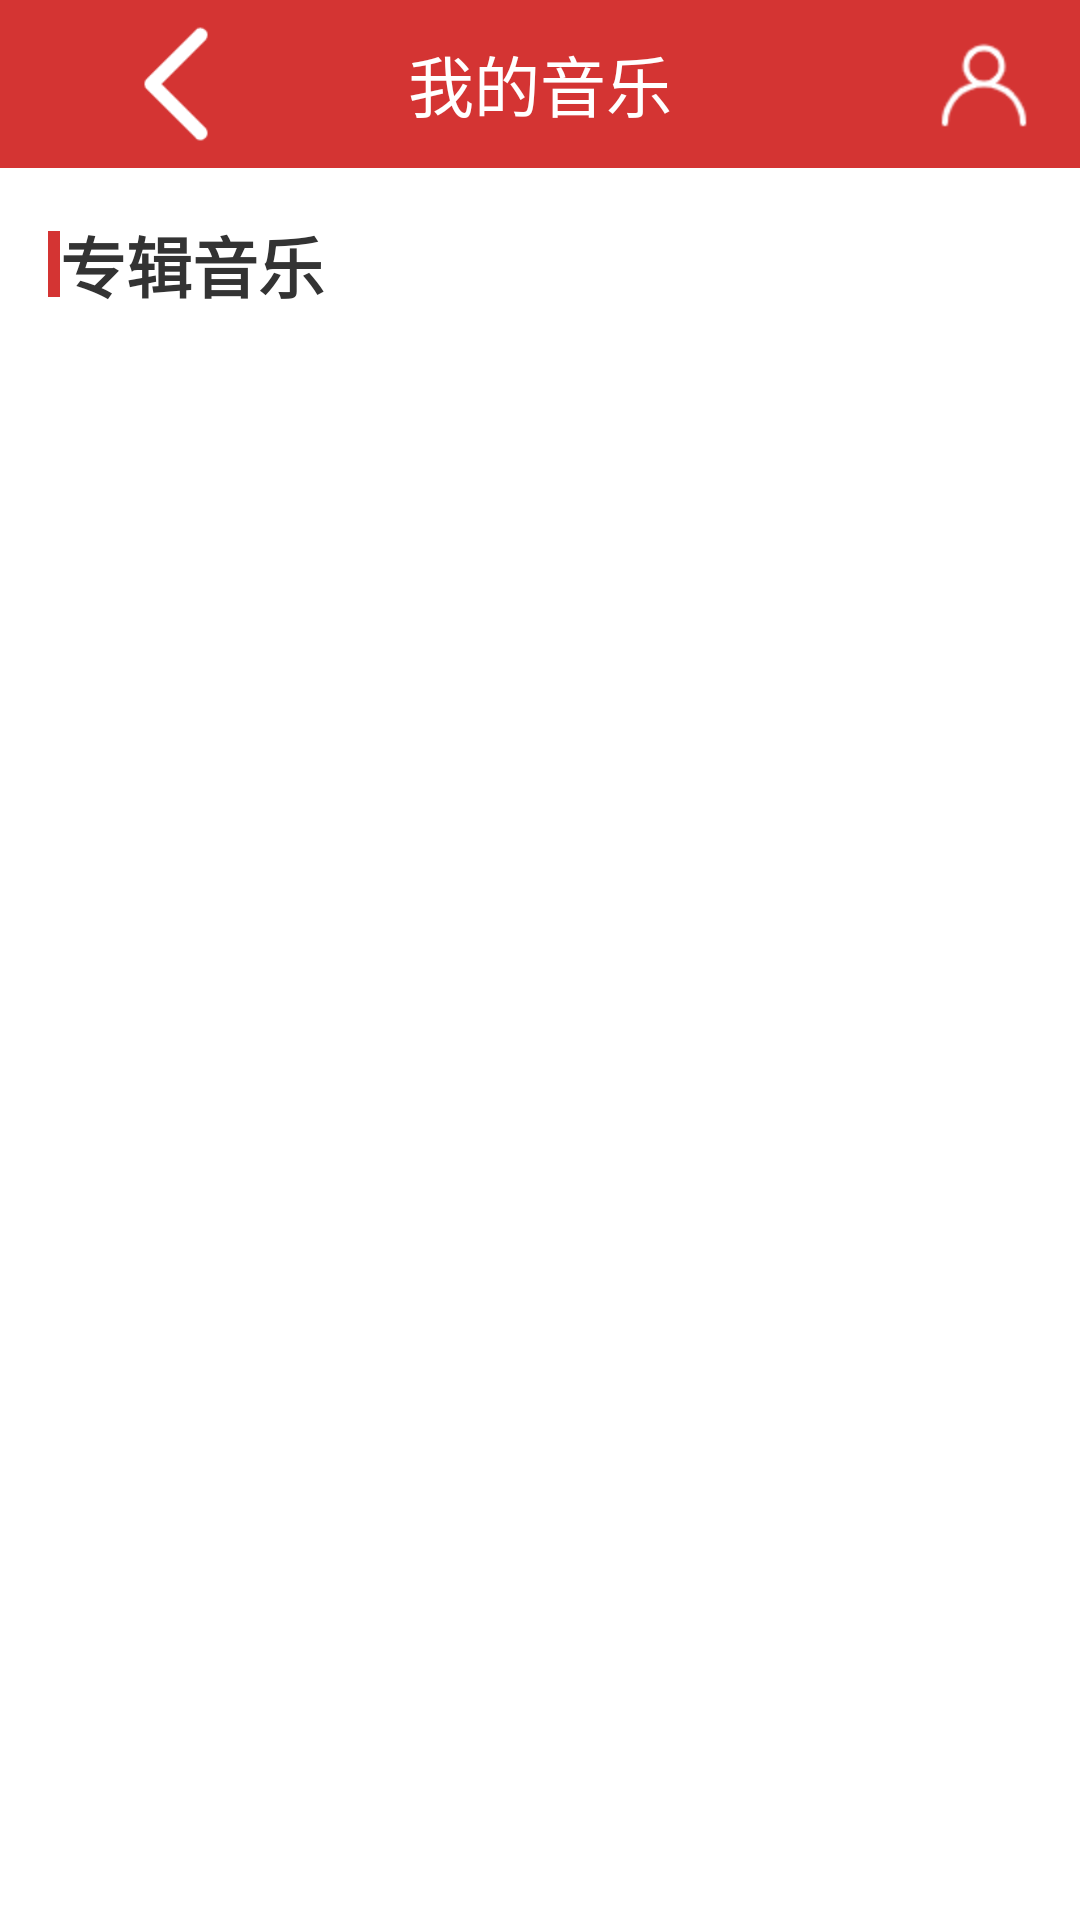

The Android layout XML behind this screen, and the referenced resources:
<!-- AndroidManifest.xml: application theme Theme.MusicApplication -->
<!-- res/layout/activity_album_list.xml -->
<?xml version="1.0" encoding="utf-8"?>
<LinearLayout
    xmlns:android="http://schemas.android.com/apk/res/android"
    xmlns:tools="http://schemas.android.com/tools"
    android:layout_width="match_parent"
    android:layout_height="match_parent"
    android:orientation="vertical"
    tools:context=".activities.AlbumListActivity">

    <include layout="@layout/nav_bar"/>

    <LinearLayout
        android:layout_width="match_parent"
        android:layout_height="wrap_content"
        android:layout_margin="@dimen/margin_size"
        android:gravity="center_vertical"
        android:orientation="horizontal">

        <View
            android:layout_width="4dp"
            android:layout_height="22dp"
            android:background="@color/main_color" />

        <TextView
            android:layout_width="wrap_content"
            android:layout_height="wrap_content"
            android:layout_marginLeft="@dimen/tab_margin_size"
            android:text="专辑音乐"
            android:textColor="@color/title_color"
            android:textSize="@dimen/title_size"
            android:textStyle="bold" />
    </LinearLayout>

    <androidx.recyclerview.widget.RecyclerView
        android:id="@+id/rv_list"
        android:layout_width="match_parent"
        android:layout_height="wrap_content">

    </androidx.recyclerview.widget.RecyclerView>
</LinearLayout>
<!-- res/layout/nav_bar.xml (included above) -->
<?xml version="1.0" encoding="utf-8"?>
<FrameLayout
    xmlns:android="http://schemas.android.com/apk/res/android"
    android:layout_width="match_parent"
    android:layout_height="@dimen/nav_bar_height"
    android:background="@color/main_color"
    android:paddingLeft="@dimen/margin_size"
    android:paddingRight="@dimen/margin_size">

    <ImageView
        android:id="@+id/nac_back"
        android:layout_width="wrap_content"
        android:layout_height="wrap_content"
        android:src="@mipmap/ic_back"
        android:layout_gravity="center_vertical"
        />

    <TextView
        android:id="@+id/nav_title"
        android:layout_width="wrap_content"
        android:layout_height="wrap_content"
        android:textSize="@dimen/title_size"
        android:text="@string/my_music"
        android:textColor="@color/white"
        android:layout_gravity="center"
        />

    <ImageView
        android:id="@+id/nav_user_center"
        android:layout_width="wrap_content"
        android:layout_height="wrap_content"
        android:src="@mipmap/ic_usercenter"
        android:layout_gravity="right|center_vertical"
        />
</FrameLayout>
<!-- resources referenced by this layout -->
<resources>
  <color name="main_color">#D43433</color>
  <color name="title_color">#333333</color>
  <color name="white">#FFFFFFFF</color>
  <dimen name="margin_size">16dp</dimen>
  <dimen name="nav_bar_height">56dp</dimen>
  <dimen name="title_size">22sp</dimen>
  <!-- mipmap ic_back: png bitmap (mipmap-hdpi, 1568 bytes) -->
  <!-- mipmap ic_usercenter: png bitmap (mipmap-hdpi, 1134 bytes) -->
  <string name="my_music">我的音乐</string>
  <style name="Theme.MusicApplication" parent="Theme.MaterialComponents.DayNight.DarkActionBar">
          
          <item name="colorPrimary">@color/main_color</item>
          <item name="colorPrimaryVariant">@color/main_color</item>
          <item name="colorOnPrimary">@color/main_color</item>
          
          <item name="colorSecondary">@color/teal_200</item>
          <item name="colorSecondaryVariant">@color/teal_700</item>
          <item name="colorOnSecondary">@color/black</item>
          
          <item name="android:statusBarColor" tools:targetApi="l">?attr/colorPrimaryVariant</item>
          
  
          <item name="android:windowAnimationStyle">@style/AnimationActivity</item>
      </style>
  <color name="teal_200">#FF03DAC5</color>
  <color name="teal_700">#FF018786</color>
  <color name="black">#FF000000</color>
</resources>
